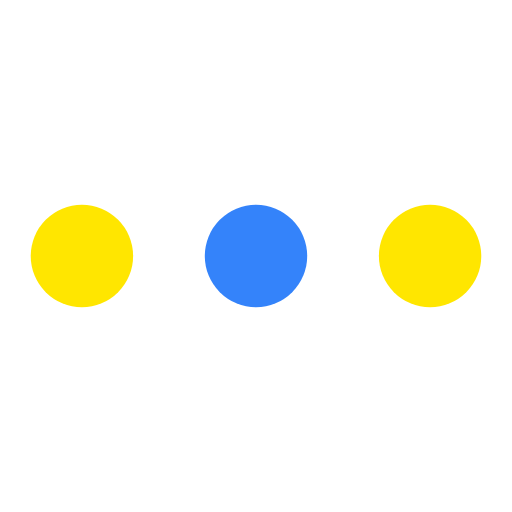
t = 0.00 s
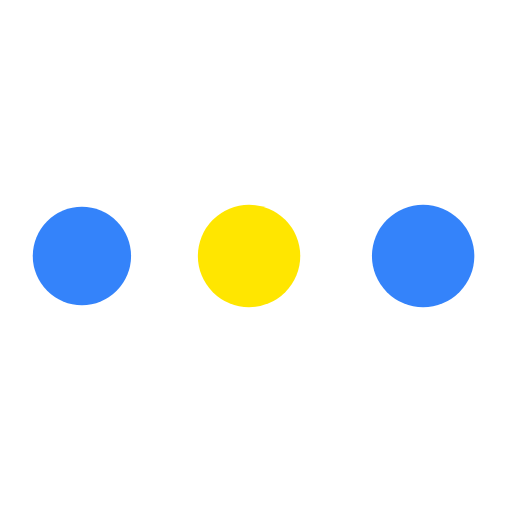
t = 0.42 s
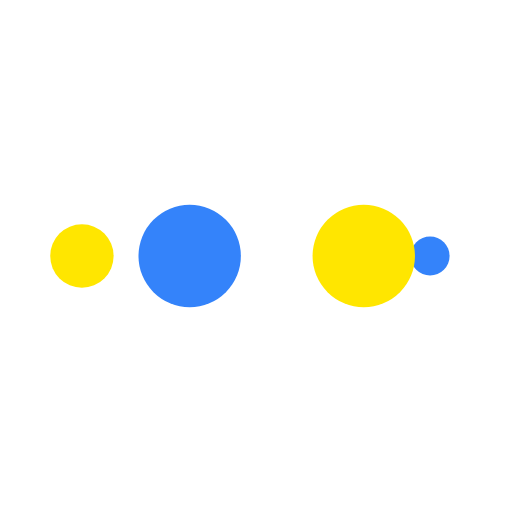
t = 0.69 s
t = 1.11 s: frame unchanged from t = 0.00 s, image omitted
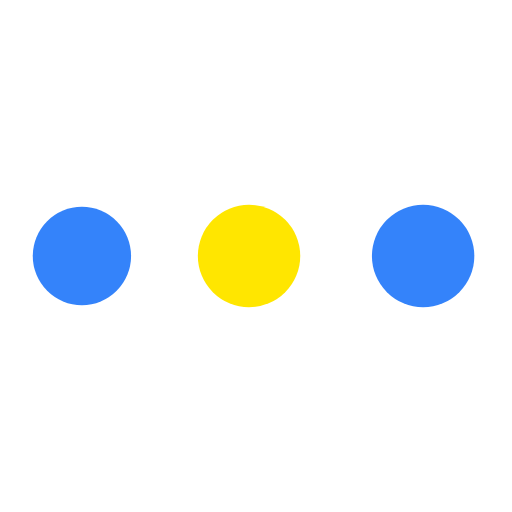
t = 1.53 s
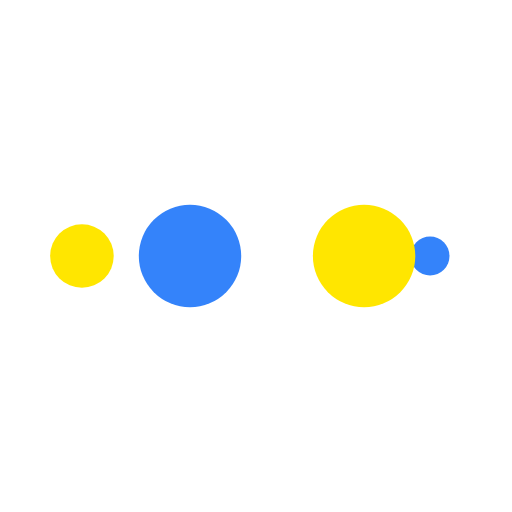
t = 1.81 s

The animated SVG that drew these frames (rendered in a browser with its animation timeline set to each time). Animation: 10 SMIL elements (animate=10); one cycle of 2.22 s, repeats indefinitely.

<?xml version="1.0" encoding="utf-8"?>
<svg xmlns="http://www.w3.org/2000/svg" xmlns:xlink="http://www.w3.org/1999/xlink" style="margin: auto; display: block; shape-rendering: auto; animation-play-state: running; animation-delay: 0s;" width="200px" height="200px" viewBox="0 0 100 100" preserveAspectRatio="xMidYMid">
<circle cx="84" cy="50" r="10" fill="#ffe600" style="animation-play-state: running; animation-delay: 0s;">
    <animate attributeName="r" repeatCount="indefinite" dur="0.5555555555555556s" calcMode="spline" keyTimes="0;1" values="10;0" keySplines="0 0.5 0.5 1" begin="0s" style="animation-play-state: running; animation-delay: 0s;"></animate>
    <animate attributeName="fill" repeatCount="indefinite" dur="2.2222222222222223s" calcMode="discrete" keyTimes="0;0.25;0.5;0.75;1" values="#ffe600;#3483fa;#ffe600;#3483fa;#ffe600" begin="0s" style="animation-play-state: running; animation-delay: 0s;"></animate>
</circle><circle cx="16" cy="50" r="10" fill="#ffe600" style="animation-play-state: running; animation-delay: 0s;">
  <animate attributeName="r" repeatCount="indefinite" dur="2.2222222222222223s" calcMode="spline" keyTimes="0;0.25;0.5;0.75;1" values="0;0;10;10;10" keySplines="0 0.5 0.5 1;0 0.5 0.5 1;0 0.5 0.5 1;0 0.5 0.5 1" begin="0s" style="animation-play-state: running; animation-delay: 0s;"></animate>
  <animate attributeName="cx" repeatCount="indefinite" dur="2.2222222222222223s" calcMode="spline" keyTimes="0;0.25;0.5;0.75;1" values="16;16;16;50;84" keySplines="0 0.5 0.5 1;0 0.5 0.5 1;0 0.5 0.5 1;0 0.5 0.5 1" begin="0s" style="animation-play-state: running; animation-delay: 0s;"></animate>
</circle><circle cx="50" cy="50" r="10" fill="#3483fa" style="animation-play-state: running; animation-delay: 0s;">
  <animate attributeName="r" repeatCount="indefinite" dur="2.2222222222222223s" calcMode="spline" keyTimes="0;0.25;0.5;0.75;1" values="0;0;10;10;10" keySplines="0 0.5 0.5 1;0 0.5 0.5 1;0 0.5 0.5 1;0 0.5 0.5 1" begin="-0.5555555555555556s" style="animation-play-state: running; animation-delay: 0s;"></animate>
  <animate attributeName="cx" repeatCount="indefinite" dur="2.2222222222222223s" calcMode="spline" keyTimes="0;0.25;0.5;0.75;1" values="16;16;16;50;84" keySplines="0 0.5 0.5 1;0 0.5 0.5 1;0 0.5 0.5 1;0 0.5 0.5 1" begin="-0.5555555555555556s" style="animation-play-state: running; animation-delay: 0s;"></animate>
</circle><circle cx="84" cy="50" r="10" fill="#ffe600" style="animation-play-state: running; animation-delay: 0s;">
  <animate attributeName="r" repeatCount="indefinite" dur="2.2222222222222223s" calcMode="spline" keyTimes="0;0.25;0.5;0.75;1" values="0;0;10;10;10" keySplines="0 0.5 0.5 1;0 0.5 0.5 1;0 0.5 0.5 1;0 0.5 0.5 1" begin="-1.1111111111111112s" style="animation-play-state: running; animation-delay: 0s;"></animate>
  <animate attributeName="cx" repeatCount="indefinite" dur="2.2222222222222223s" calcMode="spline" keyTimes="0;0.25;0.5;0.75;1" values="16;16;16;50;84" keySplines="0 0.5 0.5 1;0 0.5 0.5 1;0 0.5 0.5 1;0 0.5 0.5 1" begin="-1.1111111111111112s" style="animation-play-state: running; animation-delay: 0s;"></animate>
</circle><circle cx="16" cy="50" r="10" fill="#3483fa" style="animation-play-state: running; animation-delay: 0s;">
  <animate attributeName="r" repeatCount="indefinite" dur="2.2222222222222223s" calcMode="spline" keyTimes="0;0.25;0.5;0.75;1" values="0;0;10;10;10" keySplines="0 0.5 0.5 1;0 0.5 0.5 1;0 0.5 0.5 1;0 0.5 0.5 1" begin="-1.6666666666666665s" style="animation-play-state: running; animation-delay: 0s;"></animate>
  <animate attributeName="cx" repeatCount="indefinite" dur="2.2222222222222223s" calcMode="spline" keyTimes="0;0.25;0.5;0.75;1" values="16;16;16;50;84" keySplines="0 0.5 0.5 1;0 0.5 0.5 1;0 0.5 0.5 1;0 0.5 0.5 1" begin="-1.6666666666666665s" style="animation-play-state: running; animation-delay: 0s;"></animate>
</circle>
</svg>